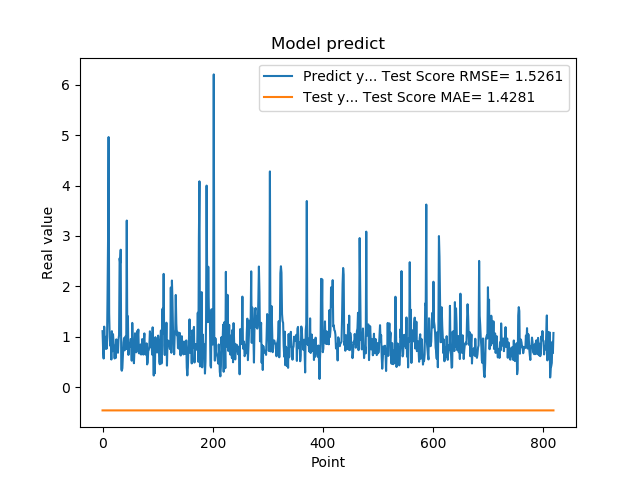

The data file committed next to this chart (first rows):
1.111775994300842507e+00, -4.606735090314663106e-01
7.566530108451843262e-01, -4.606659190841069229e-01
5.684260129928588867e-01, -4.606857970762632815e-01
1.201630949974060059e+00, -4.606771192813162719e-01
8.802530169486999512e-01, -4.606632758691716067e-01
8.531429767608642578e-01, -4.606870913034349369e-01
7.591750025749206543e-01, -4.606795261740561642e-01
1.005007982254028320e+00, -4.606792016285433666e-01
7.687720060348510742e-01, -4.606742996300512427e-01
1.740013241767883301e+00, -4.606833763252093372e-01
2.913533687591552734e+00, -4.606689111221922706e-01
4.963075160980224609e+00, -4.606898278961620852e-01
1.471215128898620605e+00, -4.606956302651288304e-01
1.000648975372314453e+00, -4.606975358770478146e-01
8.220189809799194336e-01, -4.606907244371825638e-01
9.362199902534482643e-01, -4.606830350486459391e-01
5.486897230148315430e-01, -4.606771153082848125e-01
1.111255049705505371e+00, -4.606826361774276068e-01
7.148039937019348145e-01, -4.606630603623149134e-01
1.052167057991027832e+00, -4.606859362807751435e-01
8.955980539321898304e-01, -4.606720920134444452e-01
7.769405245780944824e-01, -4.606839628398394781e-01
5.699509978294372559e-01, -4.606804001360632062e-01
8.244060277938842773e-01, -4.606778103441381833e-01
5.800840258598327637e-01, -4.606670926290666879e-01
9.488009810447691761e-01, -4.606793006279967795e-01
7.918390035629272461e-01, -4.606664571341217984e-01
6.937990188598632812e-01, -4.606818276619874530e-01
6.834830045700073242e-01, -4.606775661968994795e-01
9.433320164680479847e-01, -4.606739722305462914e-01
1.032713770866394043e+00, -4.606715638679860225e-01
2.556216001510620117e+00, -4.606804648255026224e-01
2.464895963668823242e+00, -4.606741944618804596e-01
2.728049993515014204e+00, -4.606958988355232543e-01
3.558506965637206476e-01, -4.606954548296235408e-01
3.262020051479339600e-01, -4.606969086907645727e-01
3.781589865684509277e-01, -4.606597658633151959e-01
6.306380033493041992e-01, -4.606571531290090116e-01
8.854129910469055176e-01, -4.606576368002351929e-01
9.743152856826782227e-01, -4.606695926967876997e-01
7.307389974594116211e-01, -4.606790103721778440e-01
9.521890282630921520e-01, -4.606827812302300429e-01
1.011654973030090332e+00, -4.606735263438095362e-01
7.643579840660095215e-01, -4.606808311220884633e-01
3.306220054626464844e+00, -4.606835563037440795e-01
7.543110251426696777e-01, -4.606509478450816486e-01
1.409499049186706321e+00, -4.606972849262191971e-01
6.401469707489013672e-01, -4.606710147473378480e-01
8.640019893646240234e-01, -4.606907533094941054e-01
8.469420075416564941e-01, -4.606702256015431374e-01
7.976629734039306641e-01, -4.606790506630171200e-01
9.555831551551821068e-01, -4.606787852310781917e-01
9.546210169792175293e-01, -4.606761148787716365e-01
5.251880288124084473e-01, -4.606812160378228604e-01
1.275226235389709695e+00, -4.606832041873109573e-01
8.355640172958374023e-01, -4.606597905644549407e-01
7.640249729156494141e-01, -4.606884597956541483e-01
4.752210080623626154e-01, -4.606786105653059016e-01
7.414129972457885742e-01, -4.606779439139984667e-01
1.069700956344604492e+00, -4.606626053401433607e-01
7.892770171165466309e-01, -4.606730994219601638e-01
... 759 more rows
